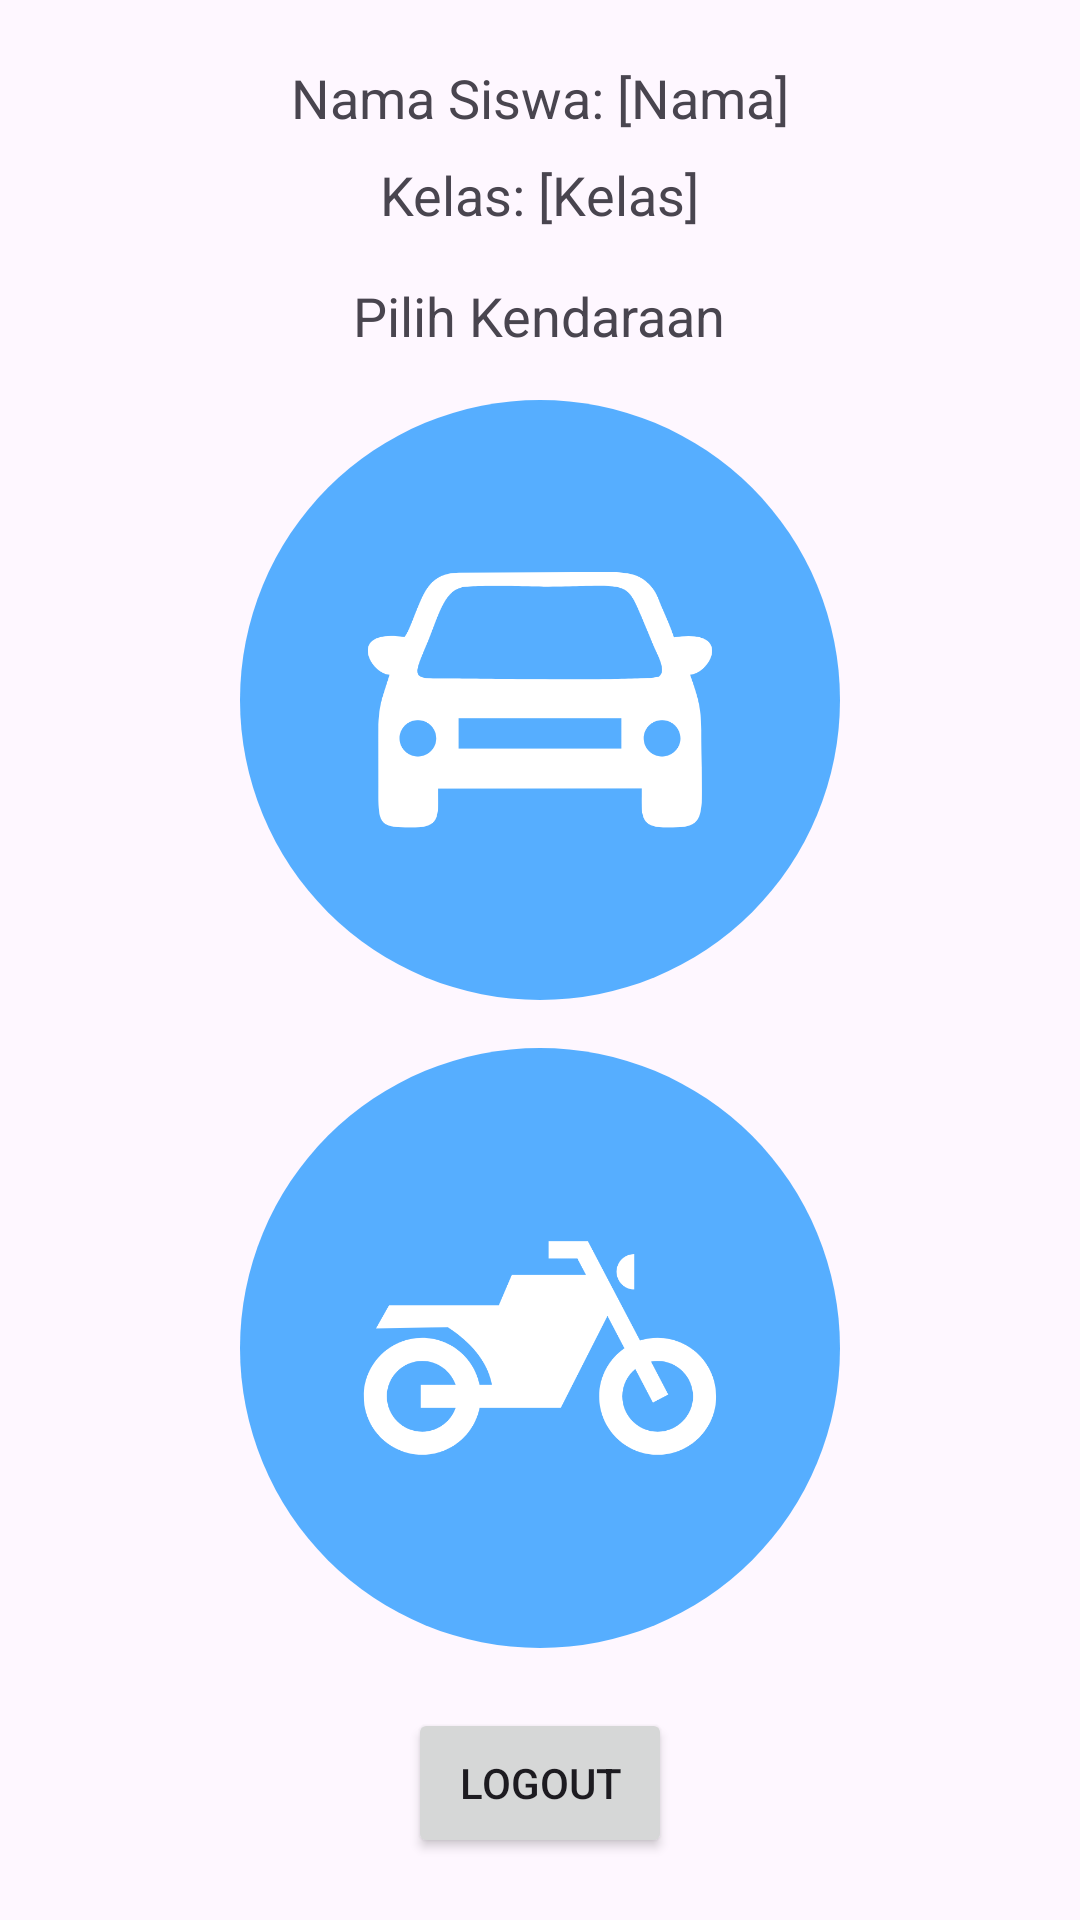

Reconstruct the res/layout file that produces this screen, plus the resources it refers to.
<!-- AndroidManifest.xml: application theme Theme.Antrianpenjemputan -->
<!-- res/layout/activity_main.xml -->
<?xml version="1.0" encoding="utf-8"?>
<LinearLayout
    xmlns:android="http://schemas.android.com/apk/res/android"
    android:layout_width="match_parent"
    android:layout_height="match_parent"
    android:orientation="vertical"
    android:gravity="center"
    android:padding="16dp"
    android:background="@drawable/background_image"

    >

    
    <TextView
        android:id="@+id/textViewNamaSiswa"
        android:layout_width="wrap_content"
        android:layout_height="wrap_content"
        android:text="Nama Siswa: [Nama]"
        android:textSize="18sp"
        android:layout_marginBottom="8dp"/>

    
    <TextView
        android:id="@+id/textViewKelasSiswa"
        android:layout_width="wrap_content"
        android:layout_height="wrap_content"
        android:text="Kelas: [Kelas]"
        android:textSize="18sp"
        android:layout_marginBottom="16dp"/>

    <TextView
        android:id="@+id/textViewKendaraan"
        android:layout_width="wrap_content"
        android:layout_height="wrap_content"
        android:text="Pilih Kendaraan"
        android:textSize="18sp"
        android:layout_marginBottom="16dp"/>

    
    <ImageView
        android:id="@+id/imageViewMobil"
        android:layout_width="200dp"
        android:layout_height="200dp"
        android:layout_marginBottom="16dp"
        android:background="@drawable/round_image"
        android:scaleType="centerCrop"
        android:src="@drawable/mobil"
        android:clipToOutline="true"
        android:clickable="true"
        android:onClick="pilihMobil" /> 

    
    <ImageView
        android:id="@+id/imageViewMotor"
        android:layout_width="200dp"
        android:layout_height="200dp"
        android:src="@drawable/motor"
        android:scaleType="centerCrop"
        android:clipToOutline="true"
        android:background="@drawable/round_image"
        android:clickable="true"
        android:onClick="pilihMotor" /> 

    
    <Button
        android:id="@+id/buttonLogout"
        android:layout_width="wrap_content"
        android:layout_height="50dp"
        android:text="Logout"
        android:layout_marginTop="20dp"
        android:onClick="logout" /> 

</LinearLayout>
<!-- resources referenced by this layout -->
<resources>
  <!-- drawable mobil: png bitmap (drawable, 19812 bytes) -->
  <!-- drawable motor: png bitmap (drawable, 24690 bytes) -->
  <!-- drawable round_image (drawable) -->
  <?xml version="1.0" encoding="utf-8"?>
  <shape xmlns:android="http://schemas.android.com/apk/res/android">
      <solid android:color="@android:color/white" />
      <corners android:radius="100dp" /> 
  </shape>
  <style name="Theme.Antrianpenjemputan" parent="Base.Theme.Antrianpenjemputan" />
  <style name="Base.Theme.Antrianpenjemputan" parent="Theme.Material3.DayNight.NoActionBar">
          
          
      </style>
</resources>
